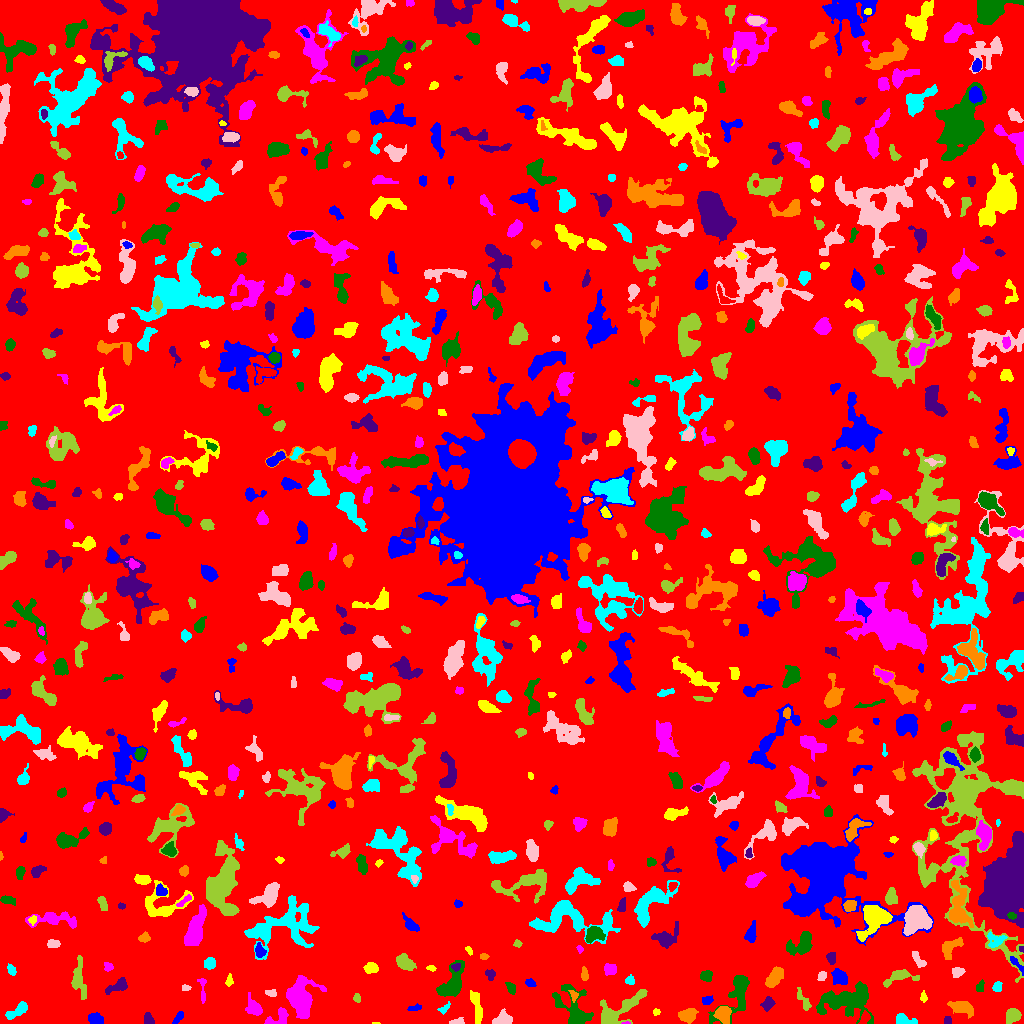

Values plotted in this chart, from the file beside it:
ID, X, Y, A, B, theta, total_flux, mu_max, mu_median, mu_mean, R_fwhm, R_e, R10, R90, x_start, x_end, y_start, y_end, area, greylevel
0, 515.3, 514.7, 298.4, 291.7, 0.805, 1363861, 10.0, 1.0, 1.706, 107.1, 233.7, 88.52, 383.3, 0, 1023, 0, 1023, 799225, 1.706
1, 179.1, 6.561, 3.696, 1.487, 0.8494, 114.0, 3.0, 1.0, 1.226, 3.29, 2.646, 0.9772, 4.26, 172, 183, 0, 12, 93, 6.226
2, 375.5, 0.2917, 1.825, 0.4541, 0.01055, 24.0, 3.0, 1.0, 1.412, 1.493, 1.128, 0.0, 1.871, 372, 380, 0, 1, 17, 8.412
3, 626.2, 0.4444, 2.133, 0.5943, 0.03387, 54.0, 6.0, 2.0, 2.455, 1.693, 1.262, 0.0, 2.185, 621, 630, 0, 2, 22, 11.45
4, 737.3, 30.3, 13.43, 5.686, 1.044, 1427, 8.0, 2.0, 2.423, 6.817, 6.747, 2.459, 11.33, 708, 749, 0, 48, 589, 6.423
5, 148, 4.25, 3.045, 2.154, -1.311, 260.0, 5.0, 2.0, 2.476, 3.478, 2.985, 1.262, 4.951, 144, 154, 0, 11, 105, 6.476
6, 686.2, 8.192, 4.154, 2.803, 0.168, 572.0, 8.0, 2.0, 2.577, 4.478, 4.029, 1.493, 6.979, 678, 698, 0, 15, 222, 6.577
7, 904.1, 3.587, 6.028, 2.507, -0.225, 303.0, 5.0, 2.0, 1.814, 3.989, 3.868, 1.493, 6.257, 896, 917, 0, 10, 167, 5.814
8, 456.8, 1.686, 3.656, 1.489, 0.2074, 118.0, 3.0, 1.0, 1.475, 3.385, 2.646, 0.9772, 4.222, 449, 464, 0, 6, 80, 6.475
9, 618.5, 13.42, 14.49, 5.421, 0.5554, 1744, 7.0, 3.0, 2.773, 8.078, 7.653, 2.985, 12.03, 600, 647, 0, 34, 629, 6.773
10, 341.9, 10.62, 3.195, 1.824, -1.075, 178.0, 4.0, 2.0, 1.874, 4.068, 2.877, 1.128, 4.652, 338, 348, 4, 17, 95, 5.874
11, 94.67, 4.481, 3.132, 2.642, -0.3883, 617.0, 11.0, 3.0, 3.93, 3.949, 3.568, 1.382, 5.809, 88, 103, 0, 11, 157, 7.93
12, 476.8, 16.37, 8.872, 2.191, -1.391, 857.0, 6.0, 3.0, 3.296, 7.313, 5.382, 2.111, 8.195, 470, 482, 0, 33, 260, 6.296
13, 277.6, 5.266, 7.07, 3.504, 0.4584, 477.0, 6.0, 2.0, 2.261, 5.262, 4.549, 1.693, 6.933, 264, 288, 0, 16, 211, 6.261
14, 846.3, 23.47, 14.57, 7.429, 0.1588, 3197, 8.0, 3.0, 3.008, 10.95, 9.821, 3.7, 15.71, 816, 873, 0, 42, 1063, 7.008
15, 947, 2.984, 1.917, 1.779, 0.09558, 125.0, 4.0, 2.0, 2.083, 3.523, 2.394, 0.9772, 3.656, 944, 951, 0, 7, 60, 9.083
16, 722.9, 9.851, 3.949, 3.511, -1.285, 1267, 14.0, 5.0, 5.415, 4.583, 4.514, 1.693, 7.485, 713, 731, 0, 17, 234, 10.41
17, 443.8, 14.77, 3.661, 1.857, 0.6553, 166.0, 4.0, 2.0, 2.075, 4.26, 2.821, 1.128, 4.406, 437, 450, 9, 22, 80, 6.075
18, 503.3, 3.678, 4.213, 2.85, 0.1641, 977.0, 11.0, 5.0, 4.934, 5.202, 4.068, 1.693, 6.383, 492, 512, 0, 15, 198, 8.934
19, 1013, 7.958, 3.435, 2.965, 0.6496, 784.0, 9.0, 4.0, 3.96, 5.109, 4.068, 1.596, 6.482, 1006, 1021, 0, 15, 198, 7.96
20, 864.8, 6.2, 3.382, 2.113, 1.179, 160.0, 4.0, 1.0, 1.524, 3.432, 3.09, 0.9772, 5.262, 858, 870, 0, 13, 105, 7.524
21, 414.3, 15.43, 3.71, 1.438, 0.196, 98.0, 2.0, 1.0, 1.289, 4.754, 2.764, 1.128, 4.406, 407, 421, 13, 20, 76, 5.289
22, 656.2, 11.47, 1.8, 1.516, 0.07591, 109.0, 5.0, 2.0, 2.319, 2.523, 2.111, 0.7979, 3.29, 653, 660, 8, 15, 47, 6.319
23, 254.3, 14.88, 4.41, 3.169, -0.8655, 638.0, 8.0, 2.0, 2.848, 5.171, 4.146, 1.596, 6.956, 245, 262, 8, 31, 224, 6.848
24, 573.1, 15.38, 13.18, 7.02, -1.045, 2160, 9.0, 3.0, 3.344, 6.408, 8.058, 2.932, 12.84, 552, 593, 0, 39, 646, 6.344
25, 768, 19.7, 3.157, 2.349, 1.082, 420.0, 7.0, 3.0, 3.043, 3.989, 3.338, 1.262, 5.441, 760, 775, 12, 27, 138, 7.043
26, 960.8, 16.3, 6.644, 2.887, -0.2983, 590.0, 6.0, 2.0, 2.07, 5.015, 5.015, 1.784, 8.156, 947, 973, 5, 22, 285, 6.07
27, 18.11, 12.96, 6.548, 2.352, 0.5951, 468.0, 5.0, 2.0, 2.197, 4.983, 4.442, 1.693, 7.114, 5, 27, 4, 22, 213, 6.197
28, 271.3, 30.37, 2.926, 1.644, -0.1348, 125.0, 4.0, 1.0, 1.645, 3.241, 2.646, 0.9772, 4.442, 265, 276, 27, 34, 76, 5.645
29, 356.7, 25.29, 2.268, 1.621, -1.383, 92.0, 3.0, 1.0, 1.484, 2.985, 2.394, 0.9772, 3.827, 353, 360, 21, 30, 62, 5.484
30, 527, 24.73, 1.637, 0.8267, 0.01787, 41.0, 5.0, 1.0, 1.171, 1.262, 1.382, 0.0, 2.185, 523, 531, 23, 28, 35, 6.171
31, 706.9, 23.11, 2.547, 1.872, 0.2586, 323.0, 9.0, 3.0, 3.589, 3.192, 2.706, 0.9772, 4.442, 702, 713, 19, 28, 90, 7.589
32, 923.2, 26.19, 2.588, 1.606, -1.502, 119.0, 4.0, 2.0, 1.859, 3.478, 2.459, 0.7979, 3.949, 920, 927, 21, 33, 64, 5.859
33, 202.2, 36.79, 7.788, 1.661, -1.492, 92.0, 3.0, 1.0, 0.7731, 2.706, 2.585, 0.9772, 4.222, 197, 206, 20, 45, 119, 5.773
34, 510.9, 35.55, 3.296, 1.889, -1.109, 156.0, 4.0, 1.0, 1.576, 3.785, 3.09, 1.128, 5.015, 505, 515, 29, 41, 99, 5.576
35, 118, 36.99, 6.006, 2.498, 0.416, 442.0, 5.0, 2.0, 2.135, 4.618, 4.334, 1.693, 7.092, 105, 127, 29, 46, 207, 6.135
36, 573.8, 27.76, 2.765, 1.723, -1.306, 175.0, 5.0, 2.0, 2.365, 3.141, 2.585, 0.9772, 4.184, 568, 578, 21, 33, 74, 9.365
37, 997, 36.29, 2.582, 2.076, 1.183, 164.0, 4.0, 2.0, 1.843, 3.785, 2.764, 1.128, 4.72, 992, 1002, 32, 42, 89, 5.843
38, 185.7, 35.59, 2.218, 1.505, -0.02516, 81.0, 3.0, 1.0, 1.528, 2.646, 2.257, 0.7979, 3.656, 182, 191, 33, 39, 53, 5.528
39, 803.6, 22.73, 6.689, 2.093, -1.041, 236.0, 3.0, 1.0, 1.563, 4.297, 3.742, 1.493, 6.333, 797, 811, 13, 36, 151, 5.563
40, 342.7, 35.24, 2.527, 1.765, 1.04, 126.0, 4.0, 2.0, 1.826, 3.613, 2.585, 0.9772, 4.107, 338, 347, 32, 40, 69, 5.826
41, 530.4, 40.58, 2.573, 1.785, -0.4011, 142.0, 4.0, 2.0, 1.844, 3.909, 2.764, 0.9772, 4.297, 525, 536, 37, 45, 77, 5.844
42, 229, 42.92, 3.005, 1.639, 1.406, 135.0, 4.0, 2.0, 1.8, 3.742, 2.706, 0.9772, 4.26, 225, 233, 37, 50, 75, 5.8
43, 300.7, 24.71, 9.097, 6.229, -1.493, 5287, 17.0, 5.0, 6.432, 8.956, 8.292, 3.241, 13.54, 286, 326, 5, 48, 822, 9.432
44, 980.4, 36.6, 3.13, 1.945, 1.344, 126.0, 2.0, 2.0, 1.537, 5.046, 3.141, 1.382, 4.618, 976, 984, 32, 44, 82, 5.537
45, 490.2, 49.24, 2.683, 2.286, -1.166, 198.0, 4.0, 2.0, 2.129, 4.514, 2.932, 1.128, 4.687, 485, 495, 43, 54, 93, 6.129
46, 584.5, 49.31, 2.962, 1.399, -1.494, 119.0, 3.0, 1.0, 1.322, 3.338, 2.523, 0.9772, 4.146, 581, 588, 43, 57, 90, 6.322
47, 629.7, 42.89, 2.207, 2.065, -0.3602, 180.0, 5.0, 2.0, 2.278, 3.29, 2.646, 0.9772, 4.184, 625, 634, 39, 49, 79, 6.278
48, 821.9, 47.25, 2.493, 2.03, 0.9187, 210.0, 5.0, 3.0, 2.658, 3.742, 2.932, 1.128, 4.37, 817, 826, 43, 52, 79, 8.658
49, 899.7, 46.89, 8.415, 3.236, 0.2072, 646.0, 6.0, 2.0, 2.375, 5.412, 4.72, 1.784, 7.878, 883, 919, 36, 54, 272, 6.375
50, 876.2, 55.53, 7.583, 4.093, 0.3521, 2100, 12.0, 5.0, 4.988, 6.979, 6.408, 2.394, 10.01, 859, 892, 46, 68, 421, 7.988
51, 839.1, 46.55, 4.041, 3.202, -0.8537, 675.0, 7.0, 3.0, 3.111, 4.951, 4.478, 1.784, 7.225, 831, 847, 39, 55, 217, 8.111
52, 431.2, 55.06, 1.977, 1.019, -0.07224, 36.0, 3.0, 1.0, 0.7059, 1.596, 1.596, 0.5642, 2.706, 426, 436, 52, 58, 51, 5.706
53, 610.1, 54.14, 3.035, 2.781, 0.227, 403.0, 5.0, 3.0, 2.942, 5.382, 3.785, 1.596, 5.557, 604, 616, 48, 60, 137, 6.942
54, 706.2, 47.21, 2.935, 2.545, -0.2605, 360.0, 5.0, 3.0, 2.88, 4.886, 3.523, 1.493, 5.352, 700, 712, 42, 53, 125, 6.88
55, 455.6, 56.91, 2.288, 1.661, 0.2571, 137.0, 5.0, 2.0, 2.108, 2.706, 2.326, 0.7979, 3.785, 451, 460, 52, 60, 65, 11.11
56, 774.4, 45.53, 5.616, 2.699, 0.9741, 948.0, 8.0, 3.0, 3.551, 6.482, 4.951, 2.034, 7.653, 765, 783, 36, 57, 267, 7.551
57, 11.33, 53.87, 2.94, 1.857, -1.014, 141.0, 3.0, 2.0, 1.659, 3.909, 2.932, 1.128, 4.442, 7, 16, 48, 60, 85, 5.659
58, 957.7, 51.71, 2.92, 2.238, 0.1857, 380.0, 7.0, 3.0, 3.333, 4.107, 3.241, 1.262, 5.046, 952, 965, 46, 56, 114, 7.333
59, 404.6, 61.18, 4.269, 2.897, -0.5637, 886.0, 10.0, 3.0, 3.661, 5.202, 4.37, 1.693, 7.047, 396, 416, 53, 70, 242, 7.661
... 698 more rows
